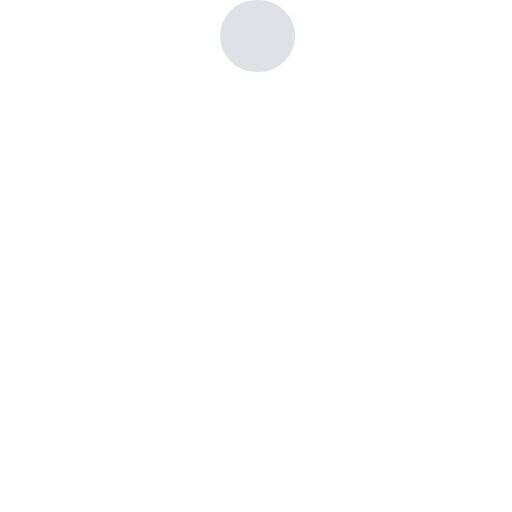
t = 0.00 s
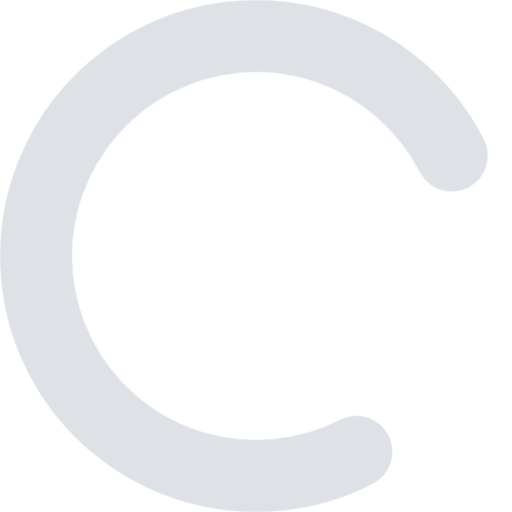
t = 0.67 s
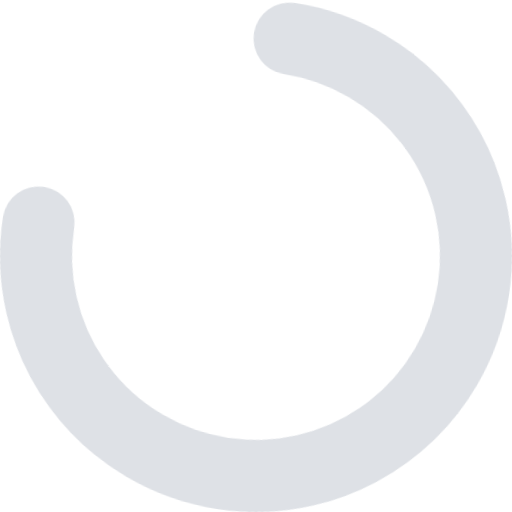
t = 2.00 s
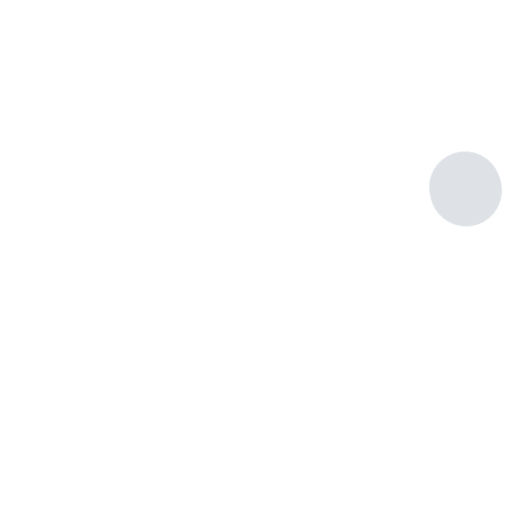
t = 2.67 s
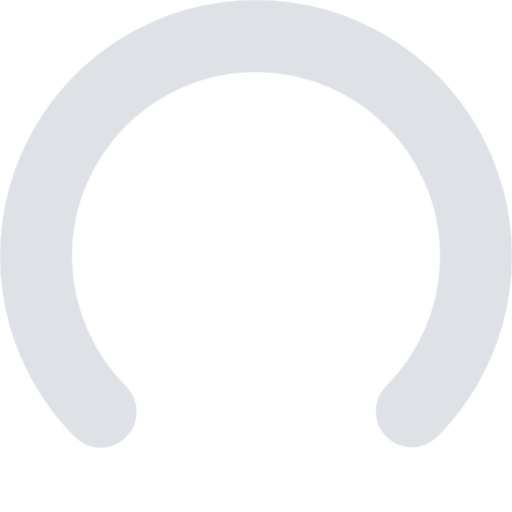
t = 3.33 s
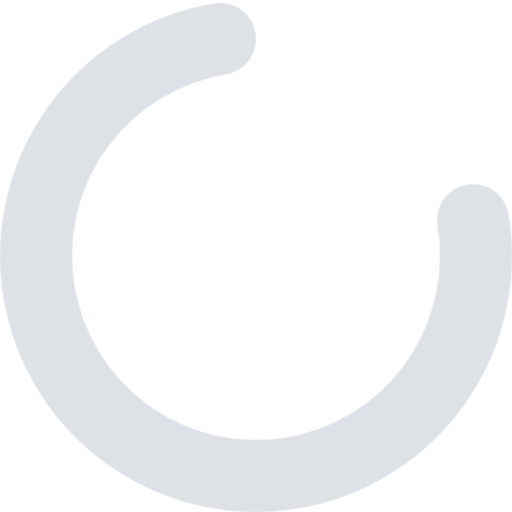
t = 4.67 s

The animated SVG that drew these frames (rendered in a browser with its animation timeline set to each time). Animation: 4 CSS @keyframes rules; one cycle of 5.33 s, repeats indefinitely.

<svg version="1" xmlns="http://www.w3.org/2000/svg" xmlns:xlink="http://www.w3.org/1999/xlink" width="16px" height="16px" viewBox="0 0 16 16">
  <!-- 16= RADIUS*2 + STROKEWIDTH -->

  <title>Material design circular activity spinner with CSS3 animation</title>
  <style type="text/css">
      /**************************/
      /* STYLES FOR THE SPINNER */
      /**************************/

      /*
       * Constants:
       *      RADIUS      = 6.875
       *      STROKEWIDTH = 2.25
       *      ARCSIZE     = 270 degrees (amount of circle the arc takes up)
       *      ARCTIME     = 1333ms (time it takes to expand and contract arc)
       *      ARCSTARTROT = 216 degrees (how much the start location of the arc
       *                                should rotate each time, 216 gives us a
       *                                5 pointed star shape (it's 360/5 * 2).
       *                                For a 7 pointed star, we might do
       *                                360/7 * 3 = 154.286)
       *
       *      SHRINK_TIME = 400ms
       */

      .qp-circular-loader {
        width: 14px;  /* 2*RADIUS + STROKEWIDTH */
        height: 14px; /* 2*RADIUS + STROKEWIDTH */
      }
      .qp-circular-loader-path {
        stroke-dasharray: 32.4;  /* 2*RADIUS*PI * ARCSIZE/360 */
        stroke-dashoffset: 32.4; /* 2*RADIUS*PI * ARCSIZE/360 */
                                 /* hides things initially */
      }

      /* SVG elements seem to have a different default origin */
      .qp-circular-loader, .qp-circular-loader * {
        -webkit-transform-origin: 50% 50%;
      }

      /* Rotating the whole thing */
      @-webkit-keyframes rotate {
        from {transform: rotate(0deg);}
        to {transform: rotate(360deg);}
      }
      .qp-circular-loader {
        -webkit-animation-name: rotate;
        -webkit-animation-duration: 1568.63ms; /* 360 * ARCTIME / (ARCSTARTROT + (360-ARCSIZE)) */
        -webkit-animation-iteration-count: infinite;
        -webkit-animation-timing-function: linear;
      }

      /* Filling and unfilling the arc */
      @-webkit-keyframes fillunfill {
        from {
          stroke-dashoffset: 32.3 /* 2*RADIUS*PI * ARCSIZE/360 - 0.1 */
                                  /* 0.1 a bit of a magic constant here */
        }
        50% {
          stroke-dashoffset: 0;
        }
        to {
          stroke-dashoffset: -31.9 /* -(2*RADIUS*PI * ARCSIZE/360 - 0.5) */
                                   /* 0.5 a bit of a magic constant here */
        }
      }
      @-webkit-keyframes rot {
        from {
          transform: rotate(0deg);
        }
        to {
          transform: rotate(-360deg);
        }
      }
      @-webkit-keyframes colors {
        from {
          stroke: #dee1e6 /*#4285f4*/;
        }
        to {
          stroke: #dee1e6/*#4285f4*/;
        }
      }
      .qp-circular-loader-path {
        -webkit-animation-name: fillunfill, rot, colors;
        -webkit-animation-duration: 1333ms, 5332ms, 5332ms; /* ARCTIME, 4*ARCTIME, 4*ARCTIME */
        -webkit-animation-iteration-count: infinite, infinite, infinite;
        -webkit-animation-timing-function: cubic-bezier(0.4, 0.0, 0.2, 1), steps(4), linear;
        -webkit-animation-play-state: running, running, running;
        -webkit-animation-fill-mode: forwards;
      }

  </style>

  <!-- 2.25= STROKEWIDTH -->
  <!-- 8 = RADIUS + STROKEWIDTH/2 -->
  <!-- 6.875= RADIUS -->
  <!-- 1.125=  STROKEWIDTH/2 -->
  <g class="qp-circular-loader">
    <path class="qp-circular-loader-path" fill="none" d="M 8,1.125 A 6.875,6.875 0 1 1 1.125,8" stroke-width="2.25" stroke-linecap="round"></path>
  </g>
</svg>
